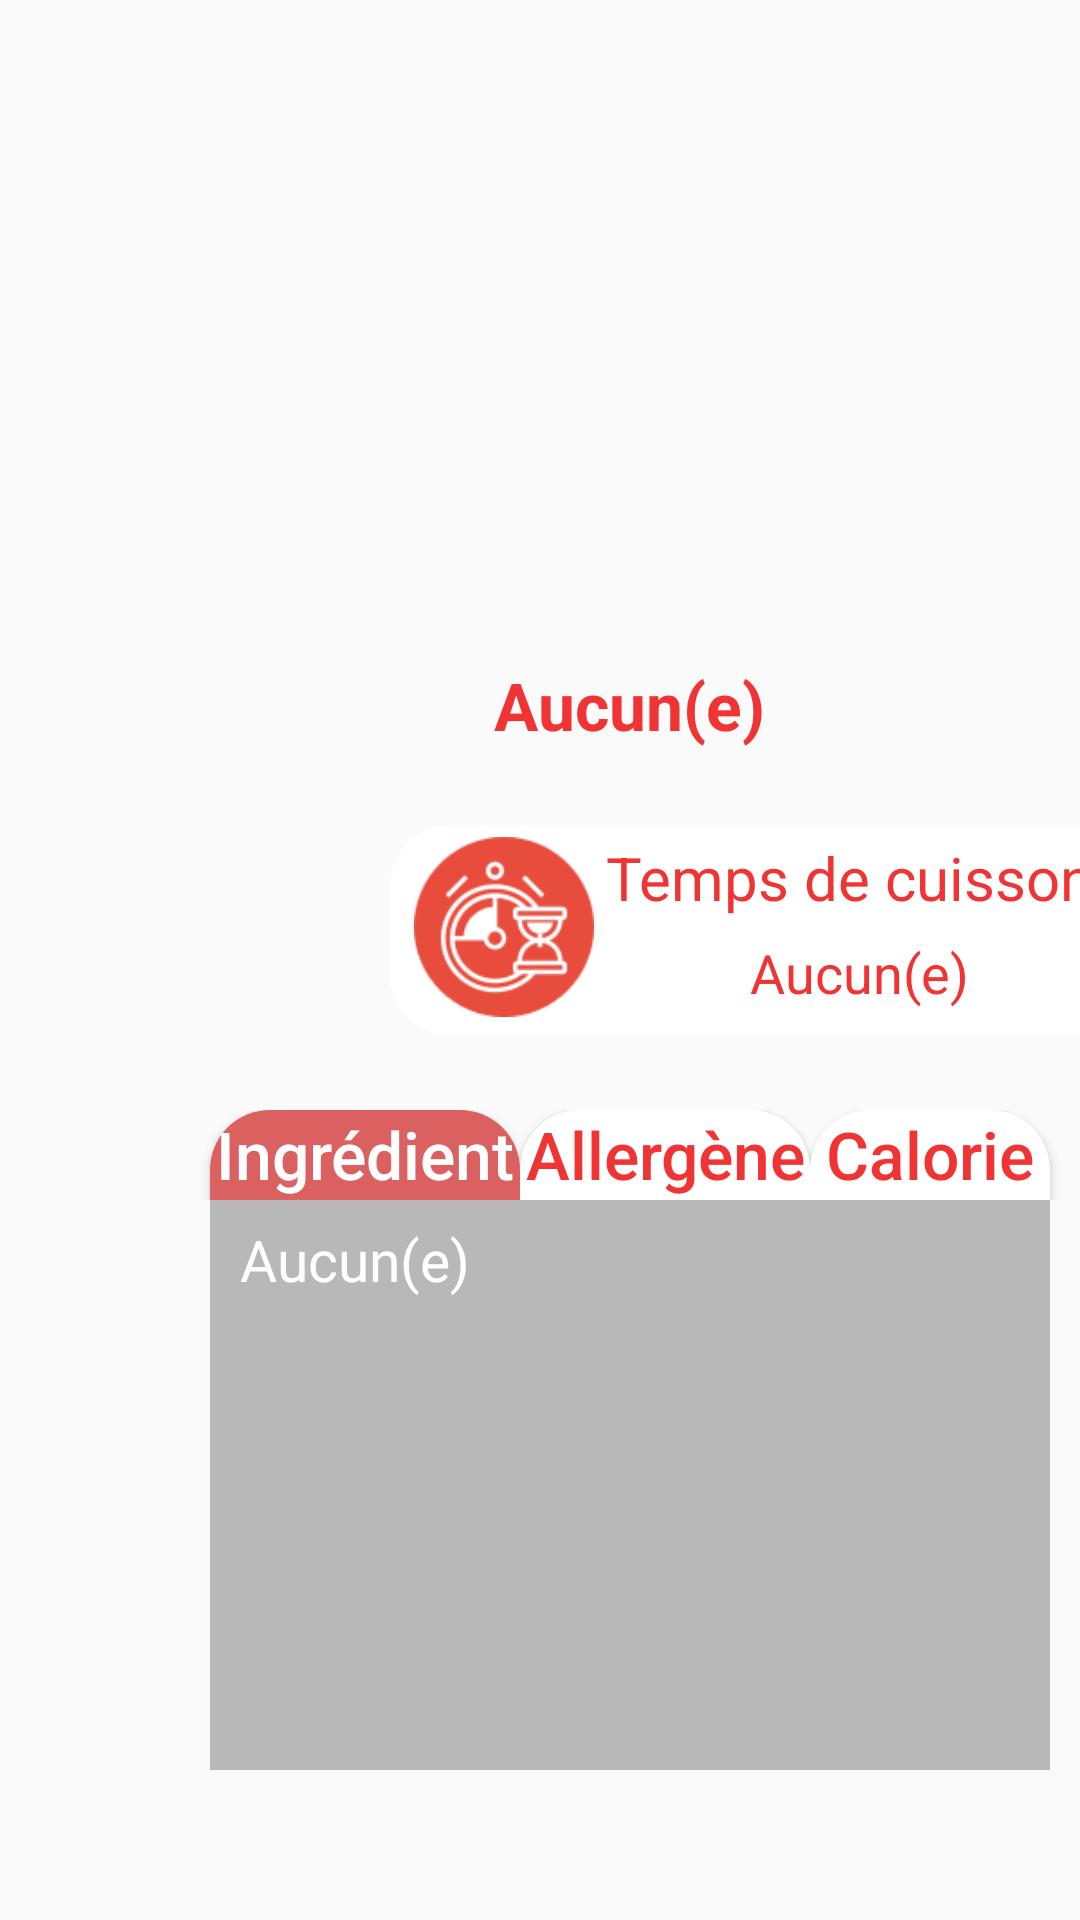

Layout XML and referenced resources for this Android screen:
<!-- AndroidManifest.xml: application theme AppTheme -->
<!-- res/layout/fragment_menu_details.xml -->
<?xml version="1.0" encoding="utf-8"?>

<RelativeLayout xmlns:android="http://schemas.android.com/apk/res/android"
    android:id="@+id/parent"
    xmlns:app="http://schemas.android.com/apk/res-auto"
    xmlns:tools="http://schemas.android.com/tools"
    android:layout_width="match_parent"
    android:layout_height="match_parent"
    android:alpha="1.0"
    android:orientation="vertical"
    tools:context=".fragments.MenuDetailsFragment">


    <LinearLayout
        android:layout_width="900dp"
        android:layout_height="500dp"
        android:layout_gravity="center"
        android:layout_marginStart="60dp"
        android:layout_marginTop="110dp"
        android:background="@drawable/f16"
        android:orientation="vertical">


        <TextView
            android:id="@+id/nom_plat"
            android:layout_width="wrap_content"
            android:layout_height="40dp"
            android:layout_gravity="center"
            android:layout_marginTop="105dp"
            android:gravity="center"
            android:text="@string/defaut"
            android:textColor="@color/rose_saumon"
            android:textSize="22sp"
            android:textStyle="bold"
            app:layout_constraintEnd_toEndOf="parent"
            app:layout_constraintStart_toStartOf="parent"
            tools:layout_editor_absoluteY="53dp" />


        <LinearLayout
            android:layout_width="match_parent"
            android:layout_height="75dp"
            android:layout_marginTop="20dp"
            android:orientation="horizontal">

            <android.support.constraint.ConstraintLayout
                android:layout_width="250dp"
                android:layout_height="70dp"
                android:layout_marginStart="70dp"
                android:background="@drawable/rounded_layout"
                app:layout_constraintEnd_toEndOf="parent"
                app:layout_constraintHorizontal_bias="0.0"
                app:layout_constraintStart_toStartOf="parent"
                app:layout_constraintTop_toTopOf="parent">

                <TextView
                    android:id="@+id/temps_cuisson"
                    android:layout_width="170dp"
                    android:layout_height="30dp"
                    android:layout_alignParentTop="true"
                    android:layout_alignParentEnd="true"
                    android:layout_alignParentBottom="true"
                    android:layout_marginTop="4dp"
                    android:layout_marginEnd="12dp"
                    android:text="@string/temps"
                    android:textAlignment="center"
                    android:textColor="@color/rose_saumon"
                    android:textSize="20sp"
                    app:layout_constraintEnd_toEndOf="parent"
                    app:layout_constraintTop_toTopOf="parent" />

                <TextView
                    android:id="@+id/temps_cuisson_bd"
                    android:layout_width="115dp"
                    android:layout_height="25dp"
                    android:layout_alignParentTop="true"
                    android:layout_alignParentEnd="true"
                    android:layout_alignParentBottom="true"
                    android:layout_marginEnd="36dp"
                    android:layout_marginBottom="8dp"
                    android:text="@string/defaut"
                    android:textAlignment="center"
                    android:textColor="@color/rose_saumon"
                    android:textSize="18sp"
                    app:layout_constraintBottom_toBottomOf="parent"
                    app:layout_constraintEnd_toEndOf="parent" />

                <ImageView
                    android:id="@+id/img_temps"
                    android:layout_width="60dp"
                    android:layout_height="60dp"
                    android:layout_marginStart="8dp"
                    android:layout_marginTop="4dp"
                    android:src="@drawable/ic_temps_cuisson"
                    app:layout_constraintEnd_toEndOf="parent"
                    app:layout_constraintHorizontal_bias="0.0"
                    app:layout_constraintStart_toStartOf="parent"
                    app:layout_constraintTop_toTopOf="parent" />
            </android.support.constraint.ConstraintLayout>

            <android.support.constraint.ConstraintLayout
                android:layout_width="260dp"
                android:layout_height="70dp"
                android:layout_marginStart="250dp"
                android:background="@drawable/rounded_layout"
                app:layout_constraintEnd_toEndOf="parent"
                app:layout_constraintHorizontal_bias="0.0"
                app:layout_constraintStart_toStartOf="parent"
                app:layout_constraintTop_toTopOf="parent">

                <TextView
                    android:id="@+id/mode_cuisson_bd"
                    android:layout_width="115dp"
                    android:layout_height="25dp"
                    android:layout_alignParentTop="true"
                    android:layout_alignParentEnd="true"
                    android:layout_alignParentBottom="true"
                    android:layout_marginEnd="48dp"
                    android:layout_marginBottom="8dp"
                    android:text="@string/defaut"
                    android:textAlignment="center"
                    android:textColor="@color/rose_saumon"
                    android:textSize="18sp"
                    app:layout_constraintBottom_toBottomOf="parent"
                    app:layout_constraintEnd_toEndOf="parent" />

                <TextView
                    android:id="@+id/mode_cuisson"
                    android:layout_width="170dp"
                    android:layout_height="30dp"
                    android:layout_alignParentEnd="true"
                    android:layout_alignParentBottom="true"
                    android:layout_marginEnd="20dp"
                    android:layout_marginBottom="36dp"
                    android:text="@string/mode"
                    android:textAlignment="center"
                    android:textColor="@color/rose_saumon"
                    android:textSize="20sp"
                    app:layout_constraintBottom_toBottomOf="parent"
                    app:layout_constraintEnd_toEndOf="parent" />

                <ImageView
                    android:id="@+id/img_mode"
                    android:layout_width="60dp"
                    android:layout_height="60dp"
                    android:layout_marginStart="8dp"
                    android:layout_marginTop="4dp"
                    android:src="@drawable/ic_mode_cuisson"
                    app:layout_constraintEnd_toEndOf="parent"
                    app:layout_constraintHorizontal_bias="0.01"
                    app:layout_constraintStart_toStartOf="parent"
                    app:layout_constraintTop_toTopOf="parent" />

            </android.support.constraint.ConstraintLayout>


        </LinearLayout>


        <LinearLayout
            android:layout_width="match_parent"
            android:layout_height="30dp"
            android:layout_marginTop="20dp"
            android:orientation="horizontal">


            <Button

                android:id="@+id/button_ing"
                android:layout_width="wrap_content"
                android:layout_height="wrap_content"
                android:layout_marginStart="10dp"
                android:layout_weight="1"
                android:background="@drawable/button_onglet_clicked"
                android:text="@string/ing"
                android:textSize="22sp"
                android:textAlignment="center"
                android:textAllCaps="false"
                android:textColor="@color/white" />

            <Button
                android:id="@+id/button_allerg"
                android:layout_width="wrap_content"
                android:layout_height="wrap_content"
                android:layout_weight="1"
                android:background="@drawable/button_onglet_not_clicked"
                android:text="@string/allerg"
                android:textSize="22sp"
                android:textAllCaps="false"
                android:textColor="@color/rose_saumon" />

            <Button
                android:id="@+id/button_cal"
                android:layout_width="wrap_content"
                android:layout_height="wrap_content"
                android:layout_marginEnd="10dp"
                android:layout_weight="1"
                android:background="@drawable/button_onglet_not_clicked"
                android:text="@string/calorie"
                android:textSize="22sp"
                android:textAllCaps="false"
                android:textColor="@color/rose_saumon" />

        </LinearLayout>

        <TextView
            android:id="@+id/contenu"
            android:layout_width="match_parent"
            android:layout_height="190dp"
            android:layout_marginLeft="10dp"
            android:layout_marginRight="10dp"
            android:background="#5430312F"
            android:paddingStart="10dp"
            android:paddingTop="7dp"
            android:paddingEnd="10dp"
            android:text="@string/defaut"
            android:textAlignment="textStart"
            android:textColor="@color/white"
            android:textSize="19sp"
            app:layout_constraintEnd_toEndOf="parent"
            app:layout_constraintHorizontal_bias="0.496"
            app:layout_constraintStart_toStartOf="parent"
            tools:layout_editor_absoluteY="107dp" />

    </LinearLayout>

    <ImageView
        android:id="@+id/image_plat"
        android:layout_width="180dp"
        android:layout_height="180dp"
        android:layout_alignParentTop="true"
        android:layout_alignParentEnd="true"
        android:layout_centerInParent="true"
        android:layout_marginTop="27dp"
        android:layout_marginEnd="426dp"
        android:scaleType="fitXY" />

    <ImageButton
        android:id="@+id/close_button"
        android:layout_width="40dp"
        android:layout_height="40dp"
        android:layout_alignParentStart="true"
        android:layout_alignParentTop="true"
        android:layout_marginStart="68dp"
        android:layout_marginTop="118dp"
        android:adjustViewBounds="false"
        android:background="@null"
        android:scaleType="centerCrop"
        app:layout_constraintEnd_toEndOf="parent"
        app:layout_constraintHorizontal_bias="0.0"
        app:layout_constraintStart_toStartOf="parent"
        app:layout_constraintTop_toTopOf="parent"
        app:srcCompat="@drawable/ic_close" />

</RelativeLayout>
<!-- resources referenced by this layout -->
<resources>
  <color name="rose_saumon">#F03434</color>
  <color name="white">#ffff</color>
  <!-- drawable button_onglet_clicked (drawable) -->
  <?xml version="1.0" encoding="utf-8"?>
  
  <selector xmlns:android="http://schemas.android.com/apk/res/android"
      android:color="@color/rose_saumon_flashy">
      <item>
  
          <shape android:layout_width="wrap_content" android:shape="rectangle">
  
              <corners
  
                  android:bottomLeftRadius="0dp"
                  android:bottomRightRadius="0dp"
                  android:topLeftRadius="20dp"
                  android:topRightRadius="20dp" />
  
              <solid android:color="@color/rose_pale"/>
  
          </shape>
  
      </item>
  
  
  </selector>
  <!-- drawable button_onglet_not_clicked (drawable) -->
  <?xml version="1.0" encoding="utf-8"?>
  
  <selector xmlns:android="http://schemas.android.com/apk/res/android"
      android:color="@color/rose_saumon_flashy">
      <item>
  
          <shape android:layout_width="wrap_content" android:shape="rectangle">
  
              <corners
  
                  android:bottomLeftRadius="0dp"
                  android:bottomRightRadius="0dp"
                  android:topLeftRadius="20dp"
                  android:topRightRadius="20dp" />
  
              <solid android:color="@color/white" />
  
          </shape>
  
      </item>
  
  
  </selector>
  <!-- drawable ic_mode_cuisson: png bitmap (drawable, 6095 bytes) -->
  <!-- drawable ic_temps_cuisson: png bitmap (drawable, 7419 bytes) -->
  <!-- drawable rounded_layout (drawable) -->
  <?xml version="1.0" encoding="utf-8"?>
  
  <selector
      xmlns:android="http://schemas.android.com/apk/res/android"
      android:color="@color/white">
      <item>
  
          <shape android:layout_width="wrap_content" android:shape="rectangle">
  
              <corners
  
                  android:radius="20dp" />
  
              <solid android:color="@color/white" />
  
          </shape>
  
      </item>
  
  
  </selector>
  <string name="allerg">Allergènes</string>
  <string name="calorie">Calories</string>
  
  
  
          //COMMANDER ACTIVITY
  <string name="defaut">Aucun(e)</string>
  
          //LOGIN ACTIVITY
  <string name="ing">Ingrédients</string>
  <string name="mode">Mode de cuisson</string>
  <string name="temps">Temps de cuisson</string>
  <style name="AppTheme" parent="Theme.AppCompat.Light.NoActionBar">
  
          
  
          <item name="colorPrimary">@color/colorPrimary</item>
          <item name="colorPrimaryDark">@color/colorPrimaryDark</item>
          <item name="colorAccent">@color/colorAccent</item>
  
      </style>
  <color name="rose_saumon_flashy">#FF1A1A</color>
  <color name="rose_pale">#DB6060</color>
  <color name="colorPrimary">#008577</color>
  <color name="colorPrimaryDark">#00574B</color>
  <color name="colorAccent">#D81B60</color>
</resources>
